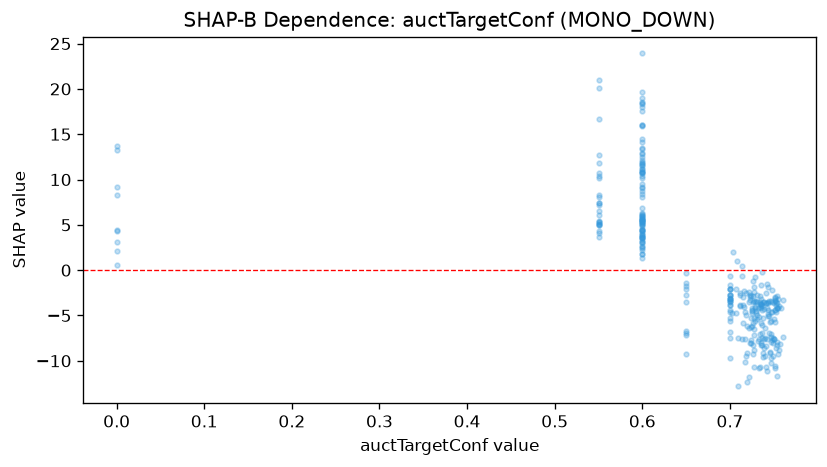

The file beside this chart, header and first rows:
feature_value, shap_value
0.65, -0.2855
0.55, 10.15
0.0, 13.69
0.724, -8.077
0.717, -10.08
0.0, 4.321
0.72, -12.38
0.753, -3.823
0.735, -5.798
0.755, -9.259
0.726, -8.259
0.7, -2.114
0.76, -7.409
0.737, -6.913
0.7, -6.826
0.729, -4.02
0.724, -7.715
0.55, 7.438
0.6, 4.483
0.55, 12.66
0.65, -7.143
0.55, 3.683
0.6, 12.96
0.718, -2.542
0.723, -3.288
0.55, 6.555
0.7, -5.279
0.6, 6.25
0.6, 4.233
0.7, -2.09
0.7, -3.466
0.6, 10.81
0.747, -7.873
0.749, -7.497
0.6, 2.467
0.736, -8.062
0.7, -2.066
0.6, 3.888
0.723, -2.769
0.76, -3.309
0.746, -5.683
0.55, 8.026
0.6, 2.194
0.55, 5.097
0.6, 3.548
0.747, -3.418
0.6, 3.517
0.55, 4.132
0.752, -3.087
0.723, -3.011
0.6, 3.376
0.6, 3.656
0.6, 13.49
0.6, 2.648
0.6, 5.986
0.711, -3.989
0.55, 7.153
0.6, 2.529
0.717, -7.609
0.728, -7.112
... 273 more rows
